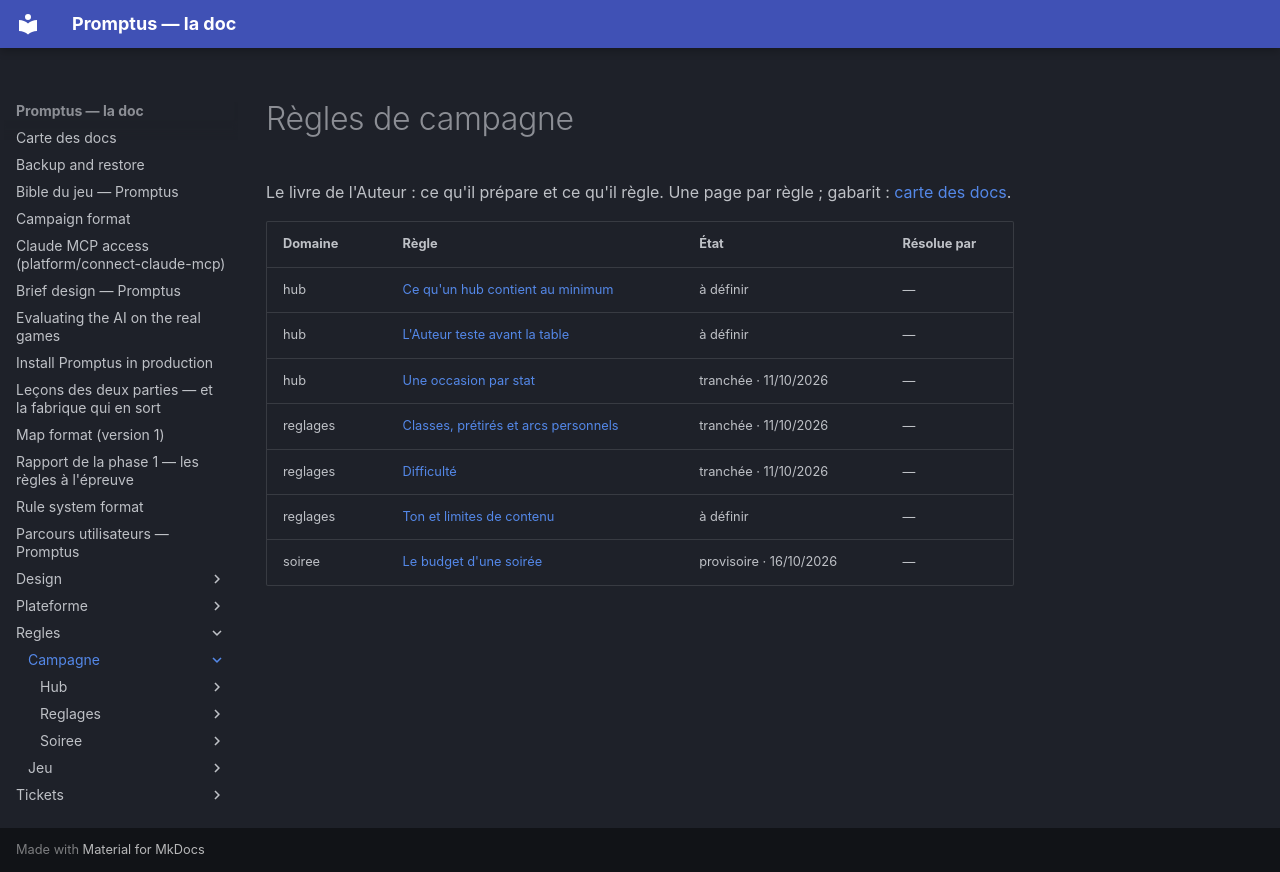

repository: Romain-Caillat/DnD-promptus · page: regles/campagne/index.html · generator: mkdocs

# Règles de campagne

Le livre de l'Auteur : ce qu'il prépare et ce qu'il règle. Une page par règle ; gabarit : [carte des docs](../../README.md).

| Domaine | Règle | État | Résolue par |
|---|---|---|---|
| hub | [Ce qu'un hub contient au minimum](hub/ce-qu-un-hub-contient-au-minimum.md) | à définir | — |
| hub | [L'Auteur teste avant la table](hub/l-auteur-teste-avant-la-table.md) | à définir | — |
| hub | [Une occasion par stat](hub/une-occasion-par-stat.md) | tranchée · 11/10/2026 | — |
| reglages | [Classes, prétirés et arcs personnels](reglages/classes-pretires-et-arcs-personnels.md) | tranchée · 11/10/2026 | — |
| reglages | [Difficulté](reglages/difficulte.md) | tranchée · 11/10/2026 | — |
| reglages | [Ton et limites de contenu](reglages/ton-et-limites-de-contenu.md) | à définir | — |
| soiree | [Le budget d'une soirée](soiree/le-budget-d-une-soiree.md) | provisoire · 16/10/2026 | — |
